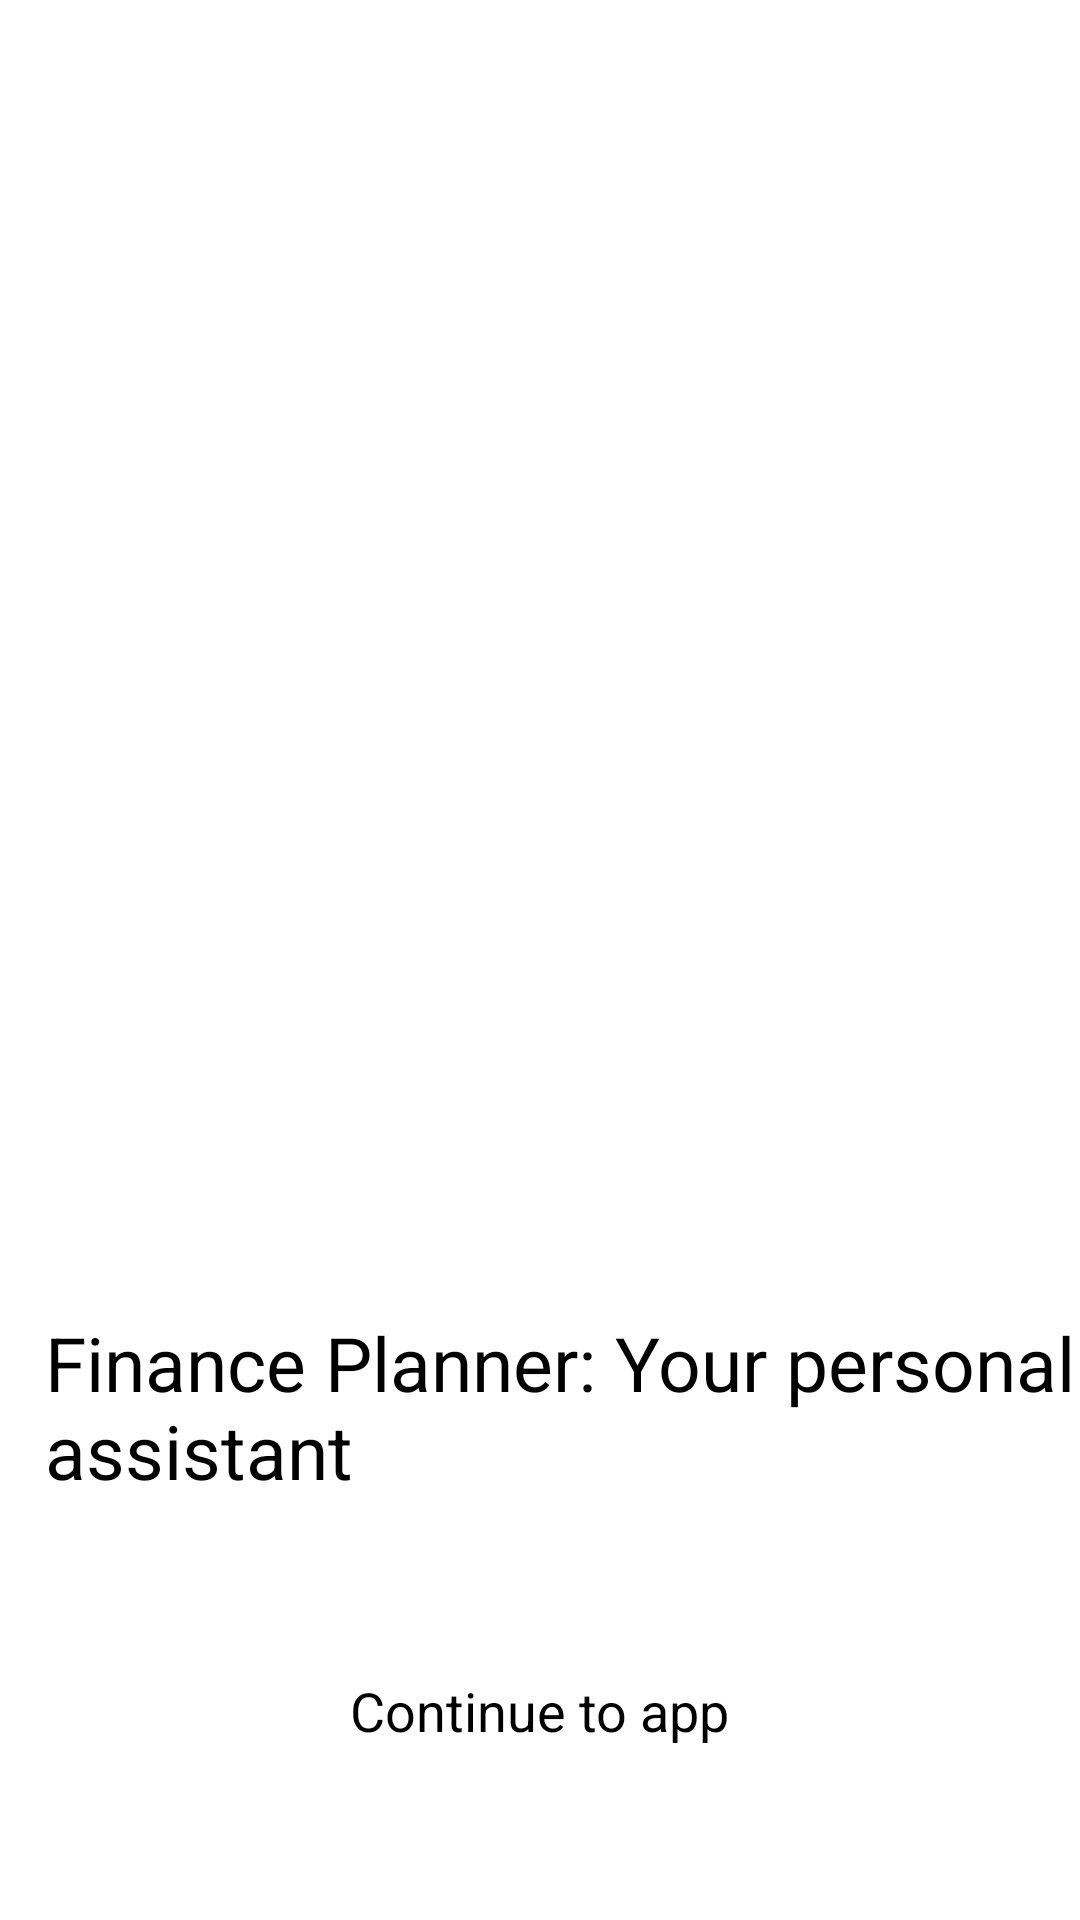

Layout XML and referenced resources for this Android screen:
<!-- AndroidManifest.xml: application theme Theme.Finance -->
<!-- res/layout/splash.xml -->
<?xml version="1.0" encoding="utf-8"?>
<androidx.constraintlayout.widget.ConstraintLayout xmlns:android="http://schemas.android.com/apk/res/android"
    xmlns:app="http://schemas.android.com/apk/res-auto"
    xmlns:tools="http://schemas.android.com/tools"
    android:layout_width="match_parent"
    android:layout_height="match_parent">

    <ImageView
        android:id="@+id/splashImg"
        android:layout_width="200dp"
        android:layout_height="200dp"
        android:layout_marginTop="-200dp"
        app:layout_constraintBottom_toBottomOf="parent"
        app:layout_constraintEnd_toEndOf="parent"
        app:layout_constraintStart_toStartOf="parent"
        app:layout_constraintTop_toTopOf="parent" />

    <TextView
        android:id="@+id/textView"
        android:layout_width="wrap_content"
        android:layout_height="wrap_content"
        android:layout_margin="15dp"
        android:text="Finance Planner: Your personal assistant"
        android:textSize="25dp"
        app:layout_constraintBottom_toBottomOf="parent"
        app:layout_constraintEnd_toEndOf="parent"
        app:layout_constraintHorizontal_bias="0.0"
        app:layout_constraintStart_toStartOf="parent"
        app:layout_constraintTop_toBottomOf="@+id/splashImg"
        app:layout_constraintVertical_bias="0.45" />

    <Button
        android:id="@+id/continueBtn"
        style="@style/menuBtn"
        android:backgroundTint="@color/green_confirm"
        android:text="Continue to app"
        app:layout_constraintBottom_toBottomOf="parent"
        app:layout_constraintEnd_toEndOf="parent"
        app:layout_constraintStart_toStartOf="parent"
        app:layout_constraintTop_toBottomOf="@+id/textView" />

</androidx.constraintlayout.widget.ConstraintLayout>
<!-- resources referenced by this layout -->
<resources>
  <color name="green_confirm">#4CAF50</color>
  <style name="menuBtn">
          <item name="android:layout_marginLeft">5dp</item>
          <item name="android:layout_marginRight">5dp</item>
          <item name="android:layout_weight">1</item>
          <item name="android:textSize">18sp</item>
          <item name="android:backgroundTint">@color/blue_800</item>
          <item name="android:layout_height">wrap_content</item>
          <item name="android:layout_width">wrap_content</item>
      </style>
  <color name="blue_800">#1B1BB1</color>
</resources>
